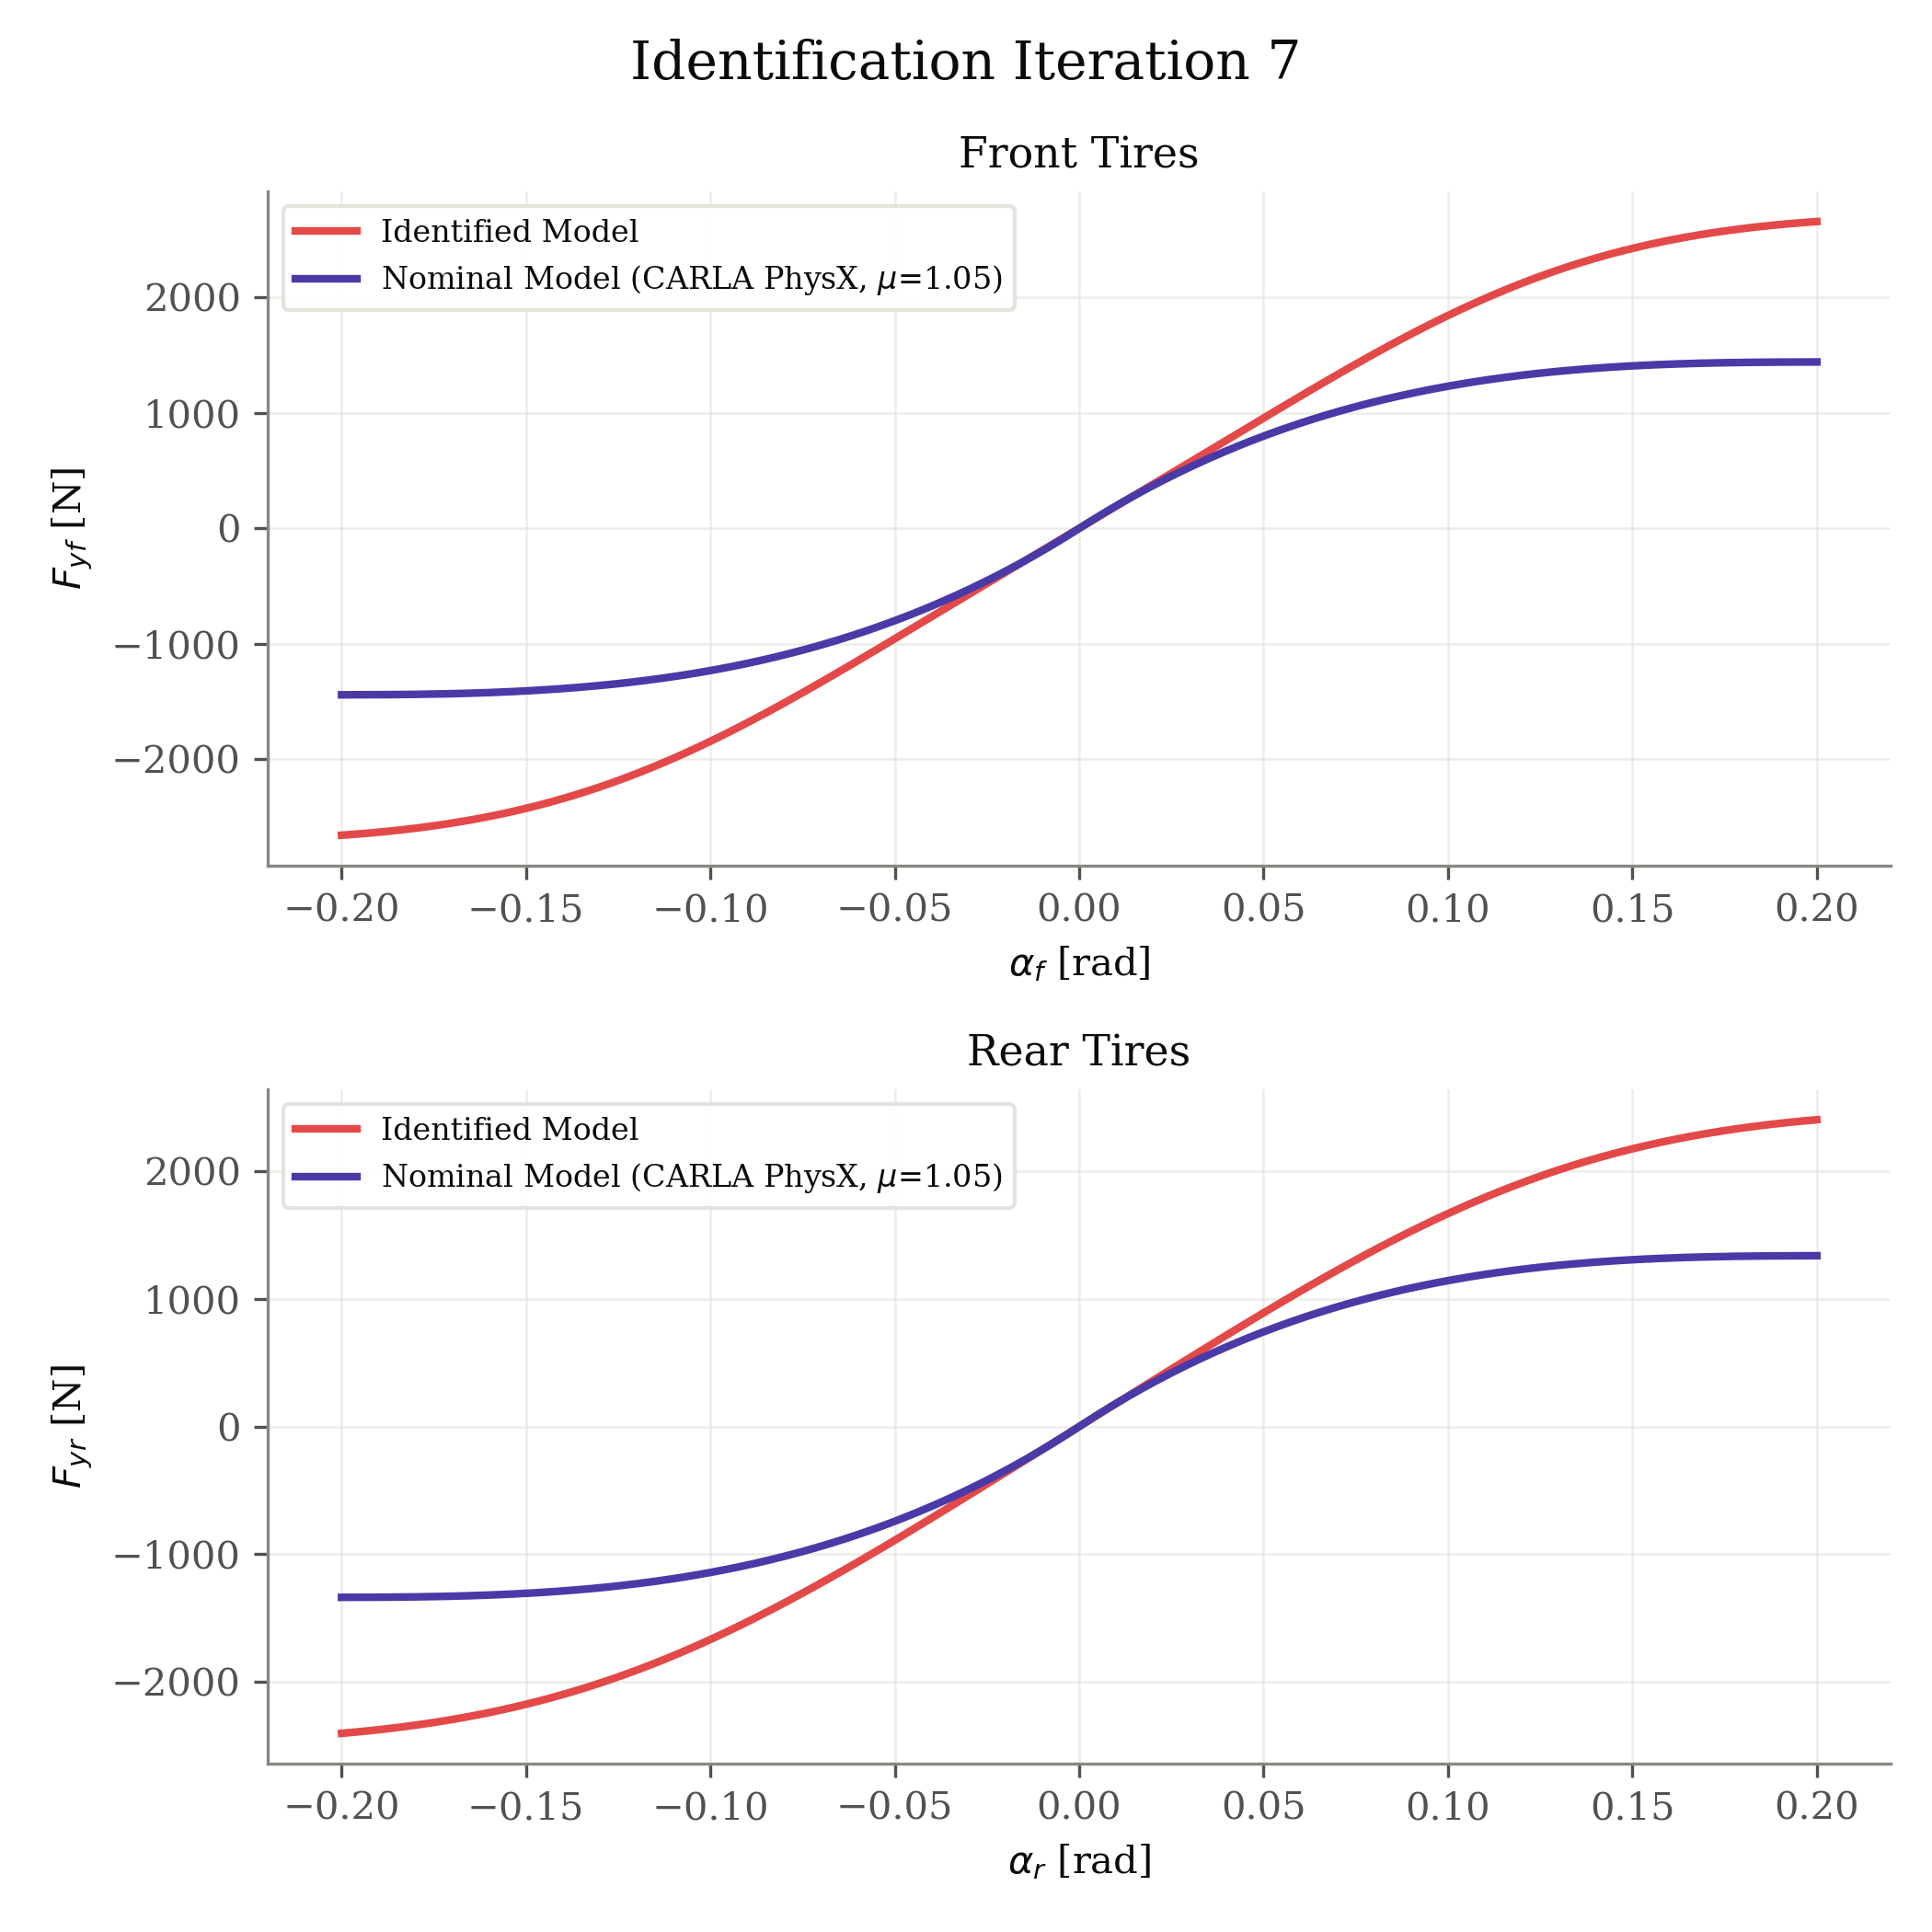

The file beside this chart, header and first rows:
axle, fz_N, nominal_source, mu, B, C, D, E, alpha_rad, fy_identified_N, fy_nominal_N
front, 1373, carla_physx, 1.05, 5.046, 1.397, 1.965, -2.492, -0.2, -2657, -1441
front, 1373, carla_physx, 1.05, 5.046, 1.397, 1.965, -2.492, -0.198, -2653, -1441
front, 1373, carla_physx, 1.05, 5.046, 1.397, 1.965, -2.492, -0.196, -2648, -1441
front, 1373, carla_physx, 1.05, 5.046, 1.397, 1.965, -2.492, -0.194, -2643, -1441
front, 1373, carla_physx, 1.05, 5.046, 1.397, 1.965, -2.492, -0.192, -2637, -1441
front, 1373, carla_physx, 1.05, 5.046, 1.397, 1.965, -2.492, -0.1899, -2632, -1440
front, 1373, carla_physx, 1.05, 5.046, 1.397, 1.965, -2.492, -0.1879, -2625, -1440
front, 1373, carla_physx, 1.05, 5.046, 1.397, 1.965, -2.492, -0.1859, -2619, -1440
front, 1373, carla_physx, 1.05, 5.046, 1.397, 1.965, -2.492, -0.1839, -2612, -1439
front, 1373, carla_physx, 1.05, 5.046, 1.397, 1.965, -2.492, -0.1819, -2604, -1438
front, 1373, carla_physx, 1.05, 5.046, 1.397, 1.965, -2.492, -0.1799, -2597, -1437
front, 1373, carla_physx, 1.05, 5.046, 1.397, 1.965, -2.492, -0.1779, -2589, -1437
front, 1373, carla_physx, 1.05, 5.046, 1.397, 1.965, -2.492, -0.1759, -2580, -1436
front, 1373, carla_physx, 1.05, 5.046, 1.397, 1.965, -2.492, -0.1739, -2571, -1434
front, 1373, carla_physx, 1.05, 5.046, 1.397, 1.965, -2.492, -0.1719, -2561, -1433
front, 1373, carla_physx, 1.05, 5.046, 1.397, 1.965, -2.492, -0.1698, -2551, -1432
front, 1373, carla_physx, 1.05, 5.046, 1.397, 1.965, -2.492, -0.1678, -2541, -1430
front, 1373, carla_physx, 1.05, 5.046, 1.397, 1.965, -2.492, -0.1658, -2530, -1428
front, 1373, carla_physx, 1.05, 5.046, 1.397, 1.965, -2.492, -0.1638, -2519, -1426
front, 1373, carla_physx, 1.05, 5.046, 1.397, 1.965, -2.492, -0.1618, -2507, -1424
front, 1373, carla_physx, 1.05, 5.046, 1.397, 1.965, -2.492, -0.1598, -2494, -1422
front, 1373, carla_physx, 1.05, 5.046, 1.397, 1.965, -2.492, -0.1578, -2481, -1419
front, 1373, carla_physx, 1.05, 5.046, 1.397, 1.965, -2.492, -0.1558, -2467, -1417
front, 1373, carla_physx, 1.05, 5.046, 1.397, 1.965, -2.492, -0.1538, -2453, -1414
front, 1373, carla_physx, 1.05, 5.046, 1.397, 1.965, -2.492, -0.1518, -2439, -1411
front, 1373, carla_physx, 1.05, 5.046, 1.397, 1.965, -2.492, -0.1497, -2423, -1407
front, 1373, carla_physx, 1.05, 5.046, 1.397, 1.965, -2.492, -0.1477, -2407, -1404
front, 1373, carla_physx, 1.05, 5.046, 1.397, 1.965, -2.492, -0.1457, -2391, -1400
front, 1373, carla_physx, 1.05, 5.046, 1.397, 1.965, -2.492, -0.1437, -2374, -1396
front, 1373, carla_physx, 1.05, 5.046, 1.397, 1.965, -2.492, -0.1417, -2356, -1391
front, 1373, carla_physx, 1.05, 5.046, 1.397, 1.965, -2.492, -0.1397, -2338, -1387
front, 1373, carla_physx, 1.05, 5.046, 1.397, 1.965, -2.492, -0.1377, -2319, -1382
front, 1373, carla_physx, 1.05, 5.046, 1.397, 1.965, -2.492, -0.1357, -2299, -1377
front, 1373, carla_physx, 1.05, 5.046, 1.397, 1.965, -2.492, -0.1337, -2279, -1371
front, 1373, carla_physx, 1.05, 5.046, 1.397, 1.965, -2.492, -0.1317, -2258, -1366
front, 1373, carla_physx, 1.05, 5.046, 1.397, 1.965, -2.492, -0.1296, -2236, -1360
front, 1373, carla_physx, 1.05, 5.046, 1.397, 1.965, -2.492, -0.1276, -2214, -1353
front, 1373, carla_physx, 1.05, 5.046, 1.397, 1.965, -2.492, -0.1256, -2191, -1347
front, 1373, carla_physx, 1.05, 5.046, 1.397, 1.965, -2.492, -0.1236, -2167, -1340
front, 1373, carla_physx, 1.05, 5.046, 1.397, 1.965, -2.492, -0.1216, -2143, -1333
front, 1373, carla_physx, 1.05, 5.046, 1.397, 1.965, -2.492, -0.1196, -2119, -1325
front, 1373, carla_physx, 1.05, 5.046, 1.397, 1.965, -2.492, -0.1176, -2093, -1317
front, 1373, carla_physx, 1.05, 5.046, 1.397, 1.965, -2.492, -0.1156, -2067, -1309
front, 1373, carla_physx, 1.05, 5.046, 1.397, 1.965, -2.492, -0.1136, -2040, -1300
front, 1373, carla_physx, 1.05, 5.046, 1.397, 1.965, -2.492, -0.1116, -2013, -1291
front, 1373, carla_physx, 1.05, 5.046, 1.397, 1.965, -2.492, -0.1095, -1985, -1281
front, 1373, carla_physx, 1.05, 5.046, 1.397, 1.965, -2.492, -0.1075, -1956, -1272
front, 1373, carla_physx, 1.05, 5.046, 1.397, 1.965, -2.492, -0.1055, -1927, -1262
front, 1373, carla_physx, 1.05, 5.046, 1.397, 1.965, -2.492, -0.1035, -1898, -1251
front, 1373, carla_physx, 1.05, 5.046, 1.397, 1.965, -2.492, -0.1015, -1867, -1240
front, 1373, carla_physx, 1.05, 5.046, 1.397, 1.965, -2.492, -0.0995, -1836, -1229
front, 1373, carla_physx, 1.05, 5.046, 1.397, 1.965, -2.492, -0.09749, -1805, -1217
front, 1373, carla_physx, 1.05, 5.046, 1.397, 1.965, -2.492, -0.09548, -1773, -1205
front, 1373, carla_physx, 1.05, 5.046, 1.397, 1.965, -2.492, -0.09347, -1741, -1192
front, 1373, carla_physx, 1.05, 5.046, 1.397, 1.965, -2.492, -0.09146, -1708, -1179
front, 1373, carla_physx, 1.05, 5.046, 1.397, 1.965, -2.492, -0.08945, -1675, -1165
front, 1373, carla_physx, 1.05, 5.046, 1.397, 1.965, -2.492, -0.08744, -1641, -1151
front, 1373, carla_physx, 1.05, 5.046, 1.397, 1.965, -2.492, -0.08543, -1607, -1137
front, 1373, carla_physx, 1.05, 5.046, 1.397, 1.965, -2.492, -0.08342, -1572, -1122
front, 1373, carla_physx, 1.05, 5.046, 1.397, 1.965, -2.492, -0.08141, -1537, -1107
... 340 more rows
